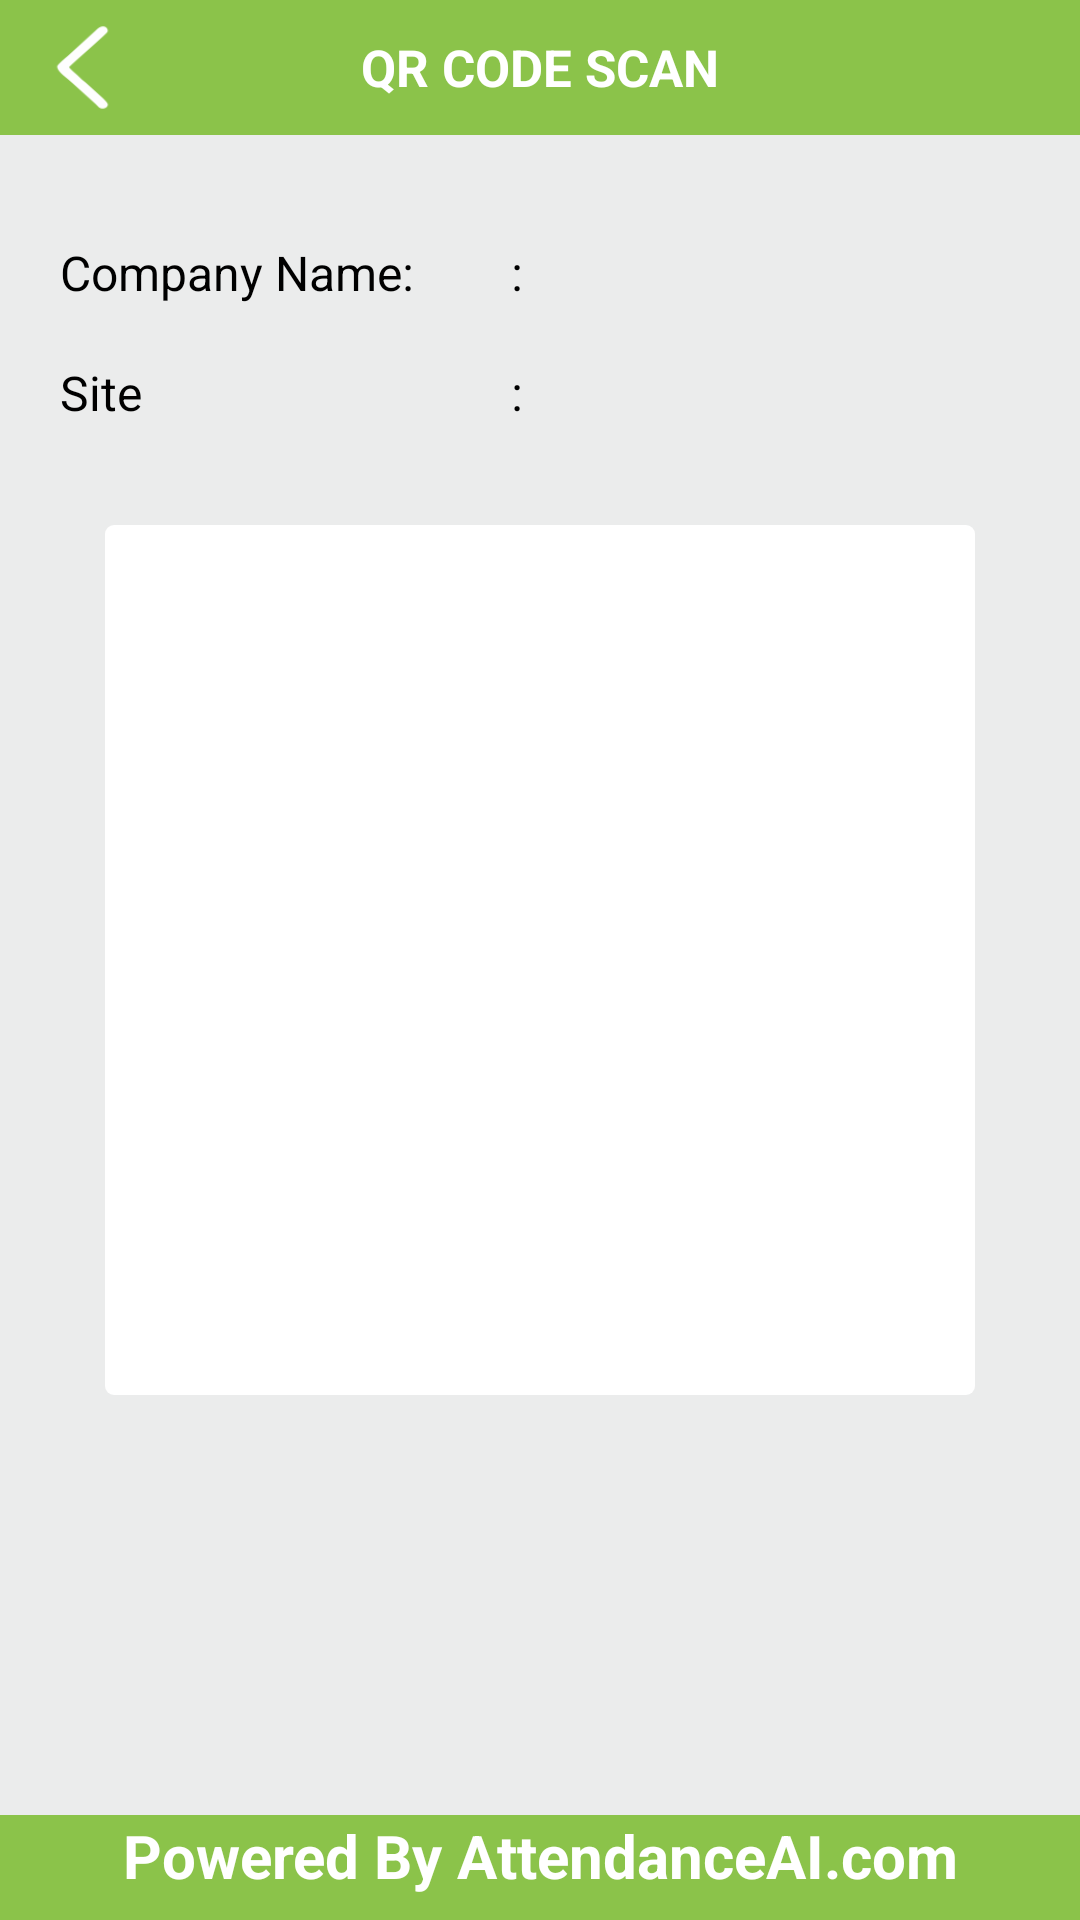

Produce the Android XML layout that renders to this screen, including the resource entries it uses.
<!-- AndroidManifest.xml: activity theme AppTheme.NoActionBar -->
<!-- res/layout/activity_qrcode.xml -->
<?xml version="1.0" encoding="utf-8"?>
<RelativeLayout
    xmlns:android="http://schemas.android.com/apk/res/android"
    xmlns:app="http://schemas.android.com/apk/res-auto"
    xmlns:tools="http://schemas.android.com/tools"
    android:layout_width="match_parent"
    android:layout_height="match_parent"
    android:orientation="vertical"
    android:background="@color/colorLightGray"
    tools:context=".activities.QRCodeActivity">

    <RelativeLayout
        android:layout_width="match_parent"
        android:layout_height="45dp"
        android:background="@color/colorPrimary">
        <ImageView
            android:id="@+id/img_back"
            android:layout_width="35dp"
            android:layout_height="33dp"
            android:layout_centerVertical="true"
            android:layout_marginStart="10dp"
            android:src="@drawable/back_arrow"
            android:backgroundTint="@color/colorWhite"/>

        <TextView
            android:layout_width="wrap_content"
            android:layout_height="wrap_content"
            android:text="Qr code scan"
            android:textAllCaps="true"
            android:textSize="17sp"
            android:layout_centerInParent="true"
            android:textStyle="bold"
            android:textColor="@color/colorWhite"
            android:textAlignment="center"/>

    </RelativeLayout>


    <LinearLayout
        android:layout_width="match_parent"
        android:layout_height="wrap_content"
        android:layout_marginStart="20dp"
        android:layout_marginTop="80dp"
        android:layout_marginEnd="20dp">

        <TextView
            android:layout_width="0dp"
            android:layout_height="wrap_content"
            android:layout_weight="1"
            android:text="Company Name:"
            android:textColor="@color/colorBlack"
            android:textSize="16sp" />

        <TextView
            android:layout_width="wrap_content"
            android:layout_height="wrap_content"
            android:text=":"
            android:textColor="@color/colorBlack"
            android:textSize="16sp" />

        <TextView
            android:id="@+id/txt_compName"
            android:layout_width="0dp"
            android:layout_height="wrap_content"
            android:layout_marginStart="15dp"
            android:layout_weight="1"
            android:text=""
            android:textColor="@color/colorBlack"
            android:textSize="16sp" />
    </LinearLayout>
    <LinearLayout
        android:layout_width="match_parent"
        android:layout_height="wrap_content"
        android:layout_marginStart="20dp"
        android:layout_marginTop="120dp"
        android:layout_marginEnd="20dp">

        <TextView
            android:layout_width="0dp"
            android:layout_height="wrap_content"
            android:layout_weight="1"
            android:text="Site"
            android:textColor="@color/colorBlack"
            android:textSize="16sp" />

        <TextView
            android:layout_width="wrap_content"
            android:layout_height="wrap_content"
            android:text=":"
            android:textColor="@color/colorBlack"
            android:textSize="16sp" />

        <TextView
            android:id="@+id/txt_siteAddress"
            android:layout_width="0dp"
            android:layout_height="wrap_content"
            android:layout_marginStart="15dp"
            android:layout_weight="1"
            android:text=""
            android:textColor="@color/colorBlack"
            android:textSize="16sp" />
    </LinearLayout>
    <LinearLayout
        android:layout_width="wrap_content"
        android:layout_height="wrap_content"
        android:padding="20dp"
        android:gravity="center"
        android:background="@drawable/cardview"
        android:layout_centerInParent="true">
        <ImageView
            android:id="@+id/qrscan_img"
            android:layout_width="250dp"
            android:layout_height="250dp"
            />

    </LinearLayout>

    <TextView
    android:layout_width="match_parent"
    android:layout_height="35dp"
    android:layout_alignParentBottom="true"
    android:text="Powered By AttendanceAI.com"
    android:textStyle="bold"
    android:textColor="@color/colorWhite"
    android:textSize="20sp"
    android:textAlignment="center"
    android:background="@drawable/btn_colour"/>

</RelativeLayout>
<!-- resources referenced by this layout -->
<resources>
  <color name="colorBlack">#000000</color>
  <color name="colorLightGray">#ebecec</color>
  <color name="colorPrimary">#8BC34A</color>
  <color name="colorWhite">#ffffff</color>
  <!-- drawable back_arrow: png bitmap (drawable-v24, 4657 bytes) -->
  <!-- drawable btn_colour (drawable) -->
  <?xml version="1.0" encoding="utf-8"?>
  <selector xmlns:android="http://schemas.android.com/apk/res/android">
  <item android:state_pressed="false">
      <shape android:shape="rectangle">
          <gradient
              android:startColor="@color/colorPrimary"
              android:endColor="@color/colorPrimary"/>
      </shape>
  </item>
      <item android:state_pressed="true">
          <shape android:shape="rectangle">
              <solid android:color="#8BC34A"/>
          </shape>
      </item>
  </selector>
  <!-- drawable cardview (drawable) -->
  <?xml version="1.0" encoding="utf-8"?>
  <selector xmlns:android="http://schemas.android.com/apk/res/android">
  <item android:state_pressed="false">
      <shape android:shape="rectangle">
          <gradient
              android:startColor="@color/colorWhite"
              android:endColor="@color/colorWhite"/>
          <corners android:radius="3dp"/>
      </shape>
  </item>
  </selector>
  <style name="AppTheme.NoActionBar">
          <item name="windowActionBar">false</item>
          <item name="windowNoTitle">true</item>
      </style>
</resources>
